The GitHub repository RuikeYuan/partvision contains a labelled image folder "images" with 9 categories: alternator, brake disc, headlight left, headlight right, side mirror left, side mirror right, taillight left, taillight right, wheel rim. Examples follow, each with its label.

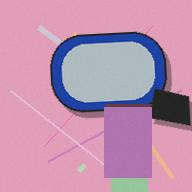
Label: side mirror left

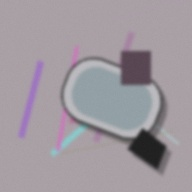
Label: side mirror left

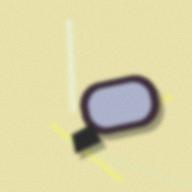
Label: side mirror right

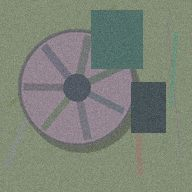
Label: wheel rim

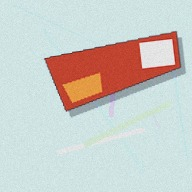
Label: taillight left

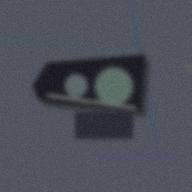
Label: headlight right
